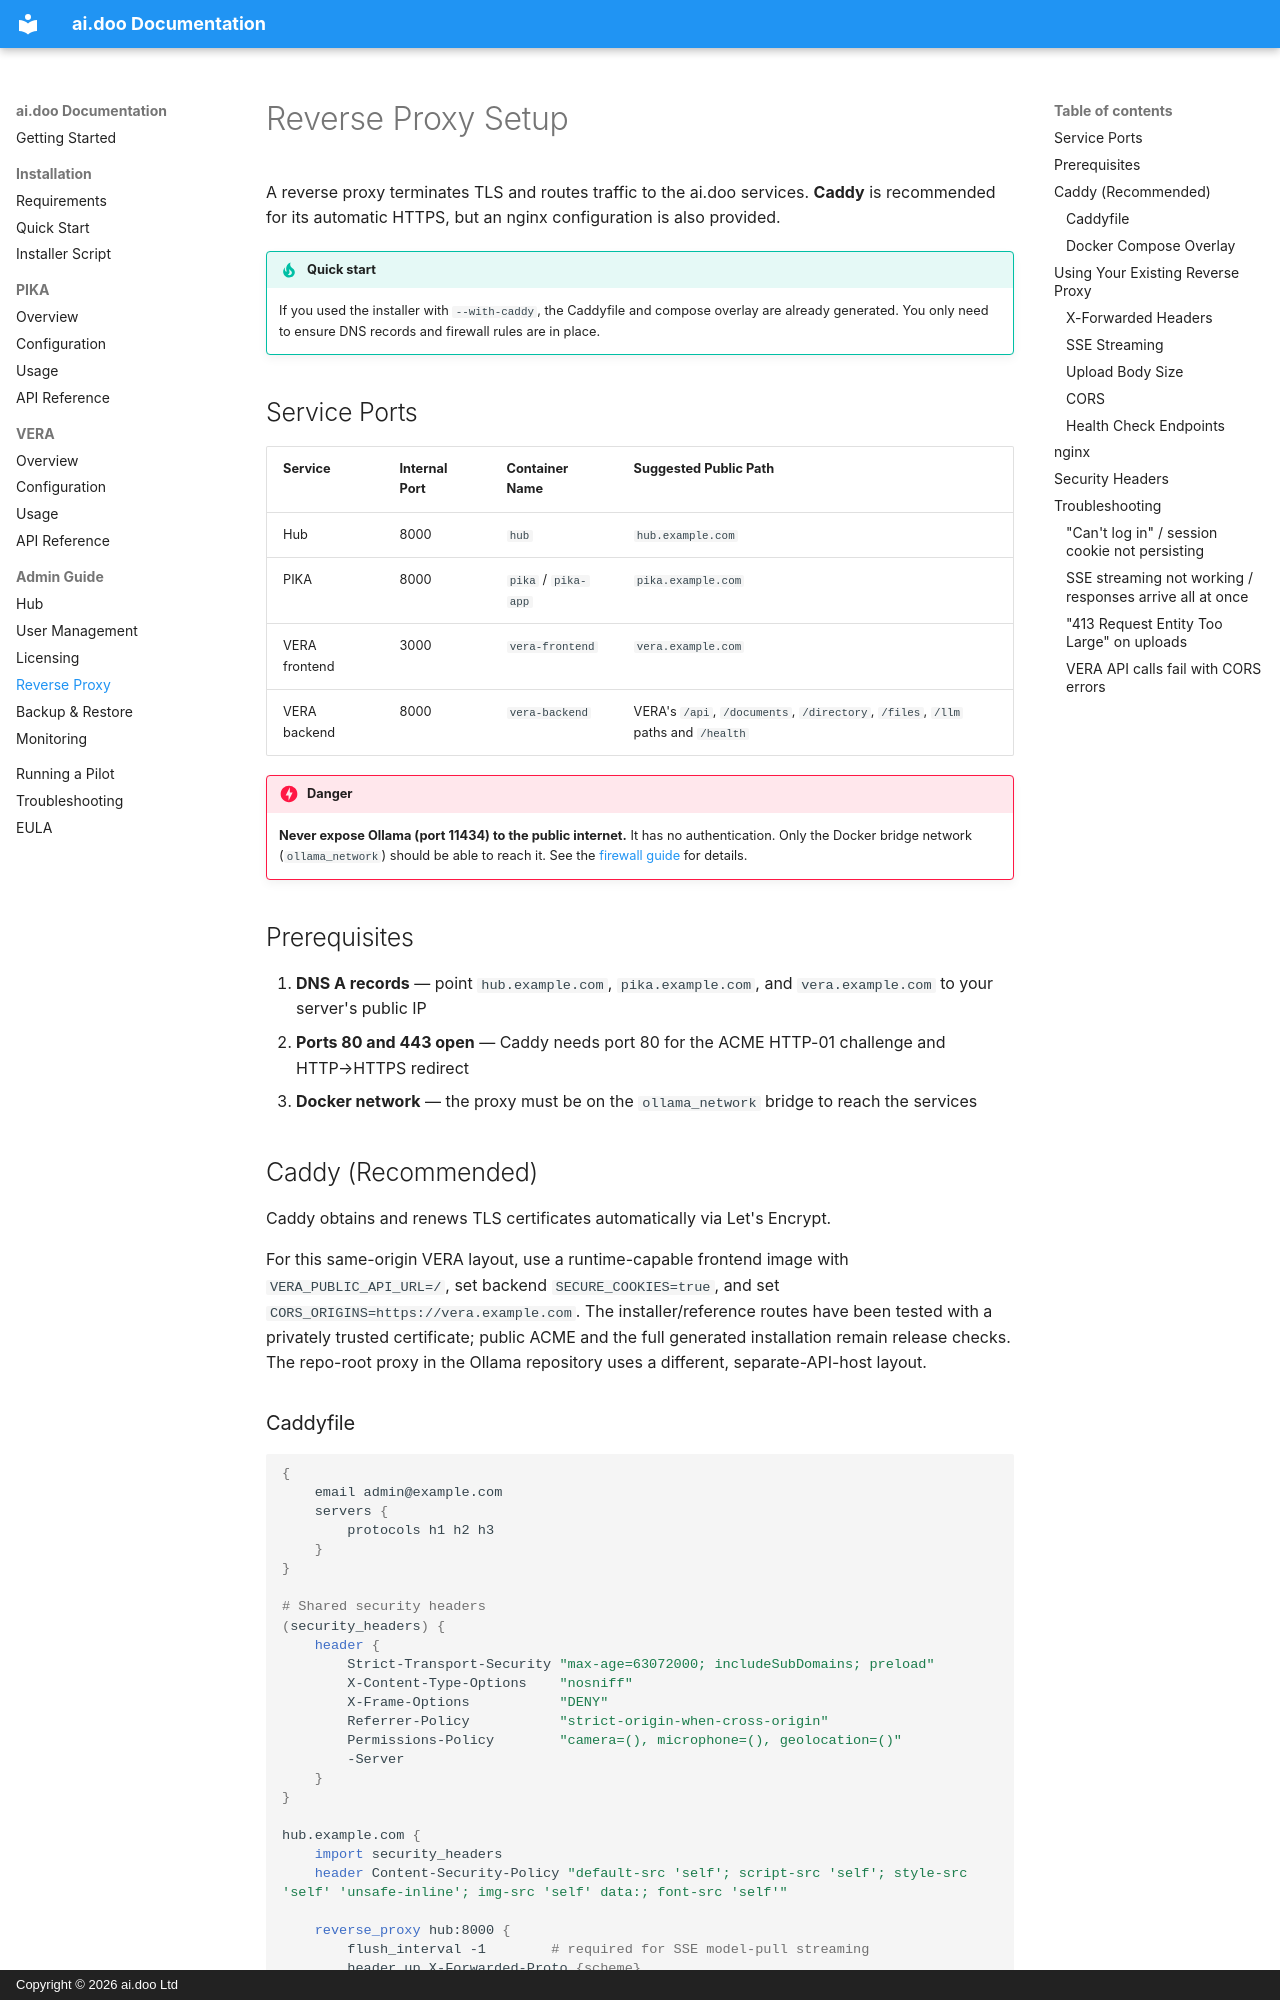

repository: aidoo-systems/ai.doo · page: admin/reverse-proxy/index.html · generator: mkdocs · copyright: Copyright © 2026 ai.doo Ltd

# Reverse Proxy Setup

A reverse proxy terminates TLS and routes traffic to the ai.doo services. **Caddy** is recommended for its automatic HTTPS, but an nginx configuration is also provided.

!!! tip "Quick start"
    If you used the installer with `--with-caddy`, the Caddyfile and compose overlay are already generated. You only need to ensure DNS records and firewall rules are in place.

## Service Ports

| Service | Internal Port | Container Name | Suggested Public Path |
|---|---|---|---|
| Hub | 8000 | `hub` | `hub.example.com` |
| PIKA | 8000 | `pika` / `pika-app` | `pika.example.com` |
| VERA frontend | 3000 | `vera-frontend` | `vera.example.com` |
| VERA backend | 8000 | `vera-backend` | VERA's `/api`, `/documents`, `/directory`, `/files`, `/llm` paths and `/health` |

!!! danger
    **Never expose Ollama (port 11434) to the public internet.** It has no authentication. Only the Docker bridge network (`ollama_network`) should be able to reach it. See the [firewall guide](https://github.com/aidoo-biz/ollama/blob/master/deploy/reference/firewall.md) for details.

## Prerequisites

1. **DNS A records** — point `hub.example.com`, `pika.example.com`, and `vera.example.com` to your server's public IP
2. **Ports 80 and 443 open** — Caddy needs port 80 for the ACME HTTP-01 challenge and HTTP→HTTPS redirect
3. **Docker network** — the proxy must be on the `ollama_network` bridge to reach the services

## Caddy (Recommended)

Caddy obtains and renews TLS certificates automatically via Let's Encrypt.

For this same-origin VERA layout, use a runtime-capable frontend image with `VERA_PUBLIC_API_URL=/`, set backend `SECURE_COOKIES=true`, and set `CORS_ORIGINS=https://vera.example.com`. The installer/reference routes have been tested with a privately trusted certificate; public ACME and the full generated installation remain release checks. The repo-root proxy in the Ollama repository uses a different, separate-API-host layout.
